Image classification data set "camaflouge2to7" (Laire7/snackClassifier on GitHub). Class labels (3): banana, blueberry, gum.

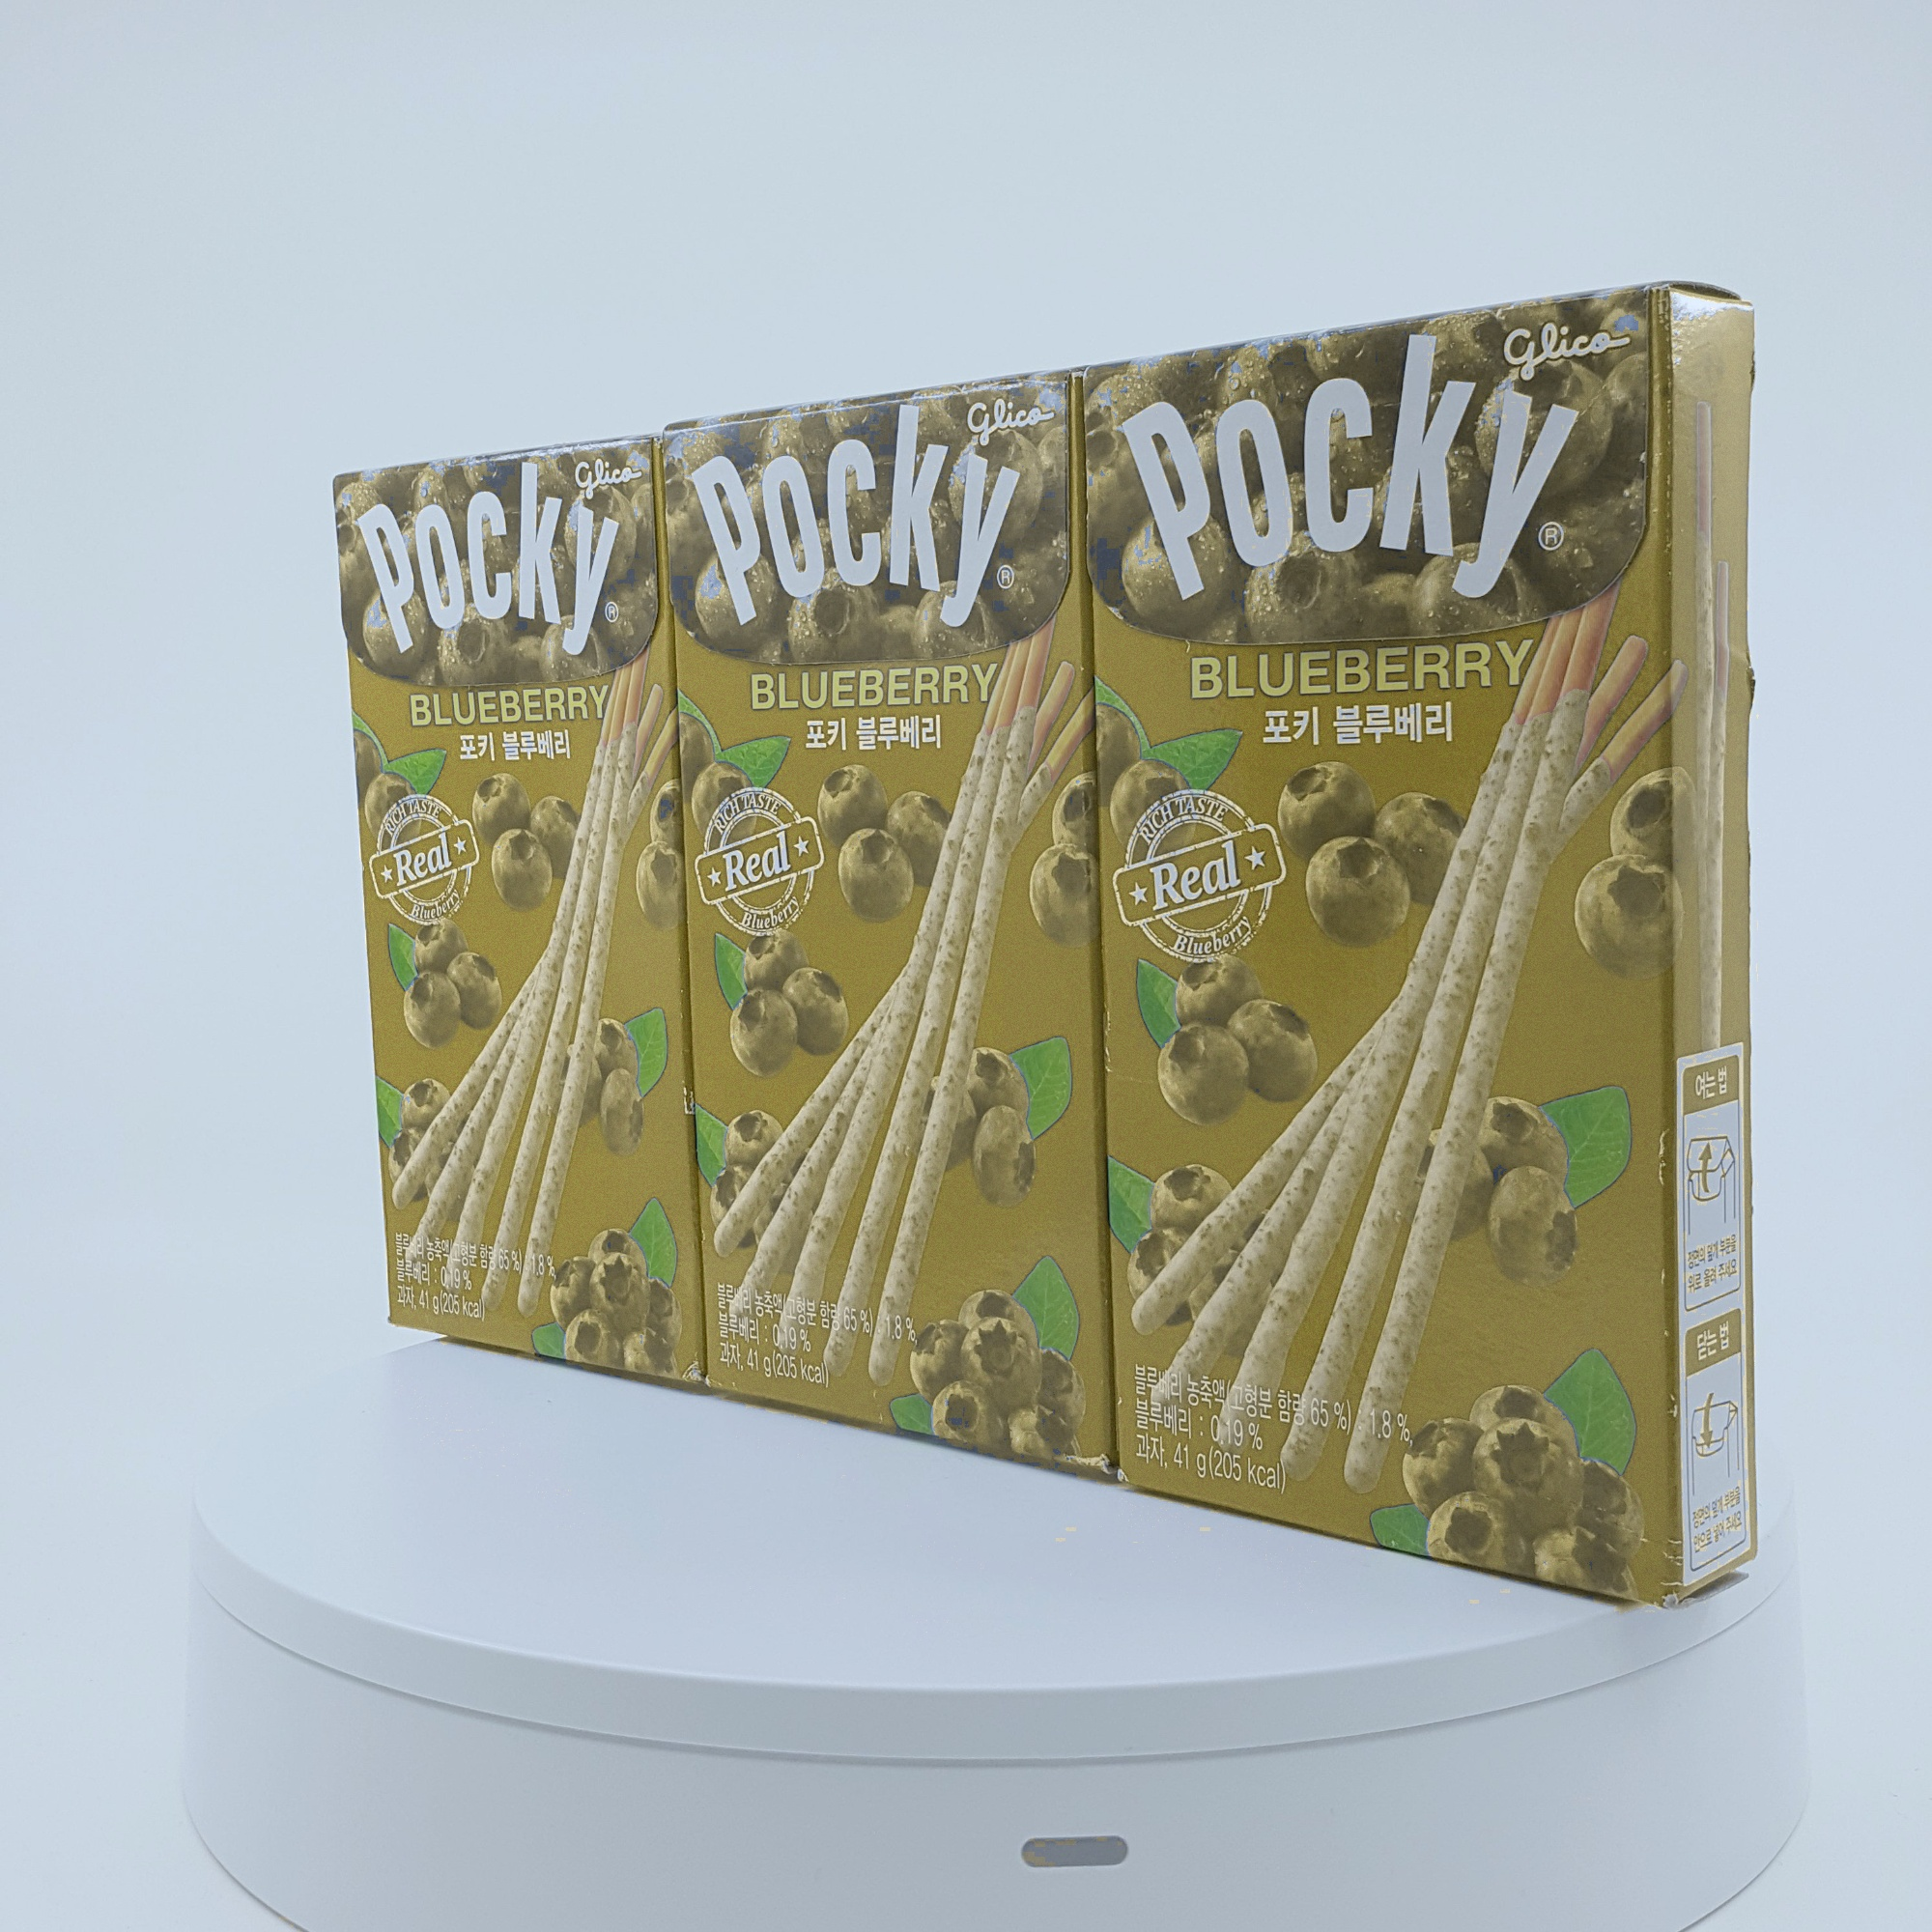
Label: blueberry

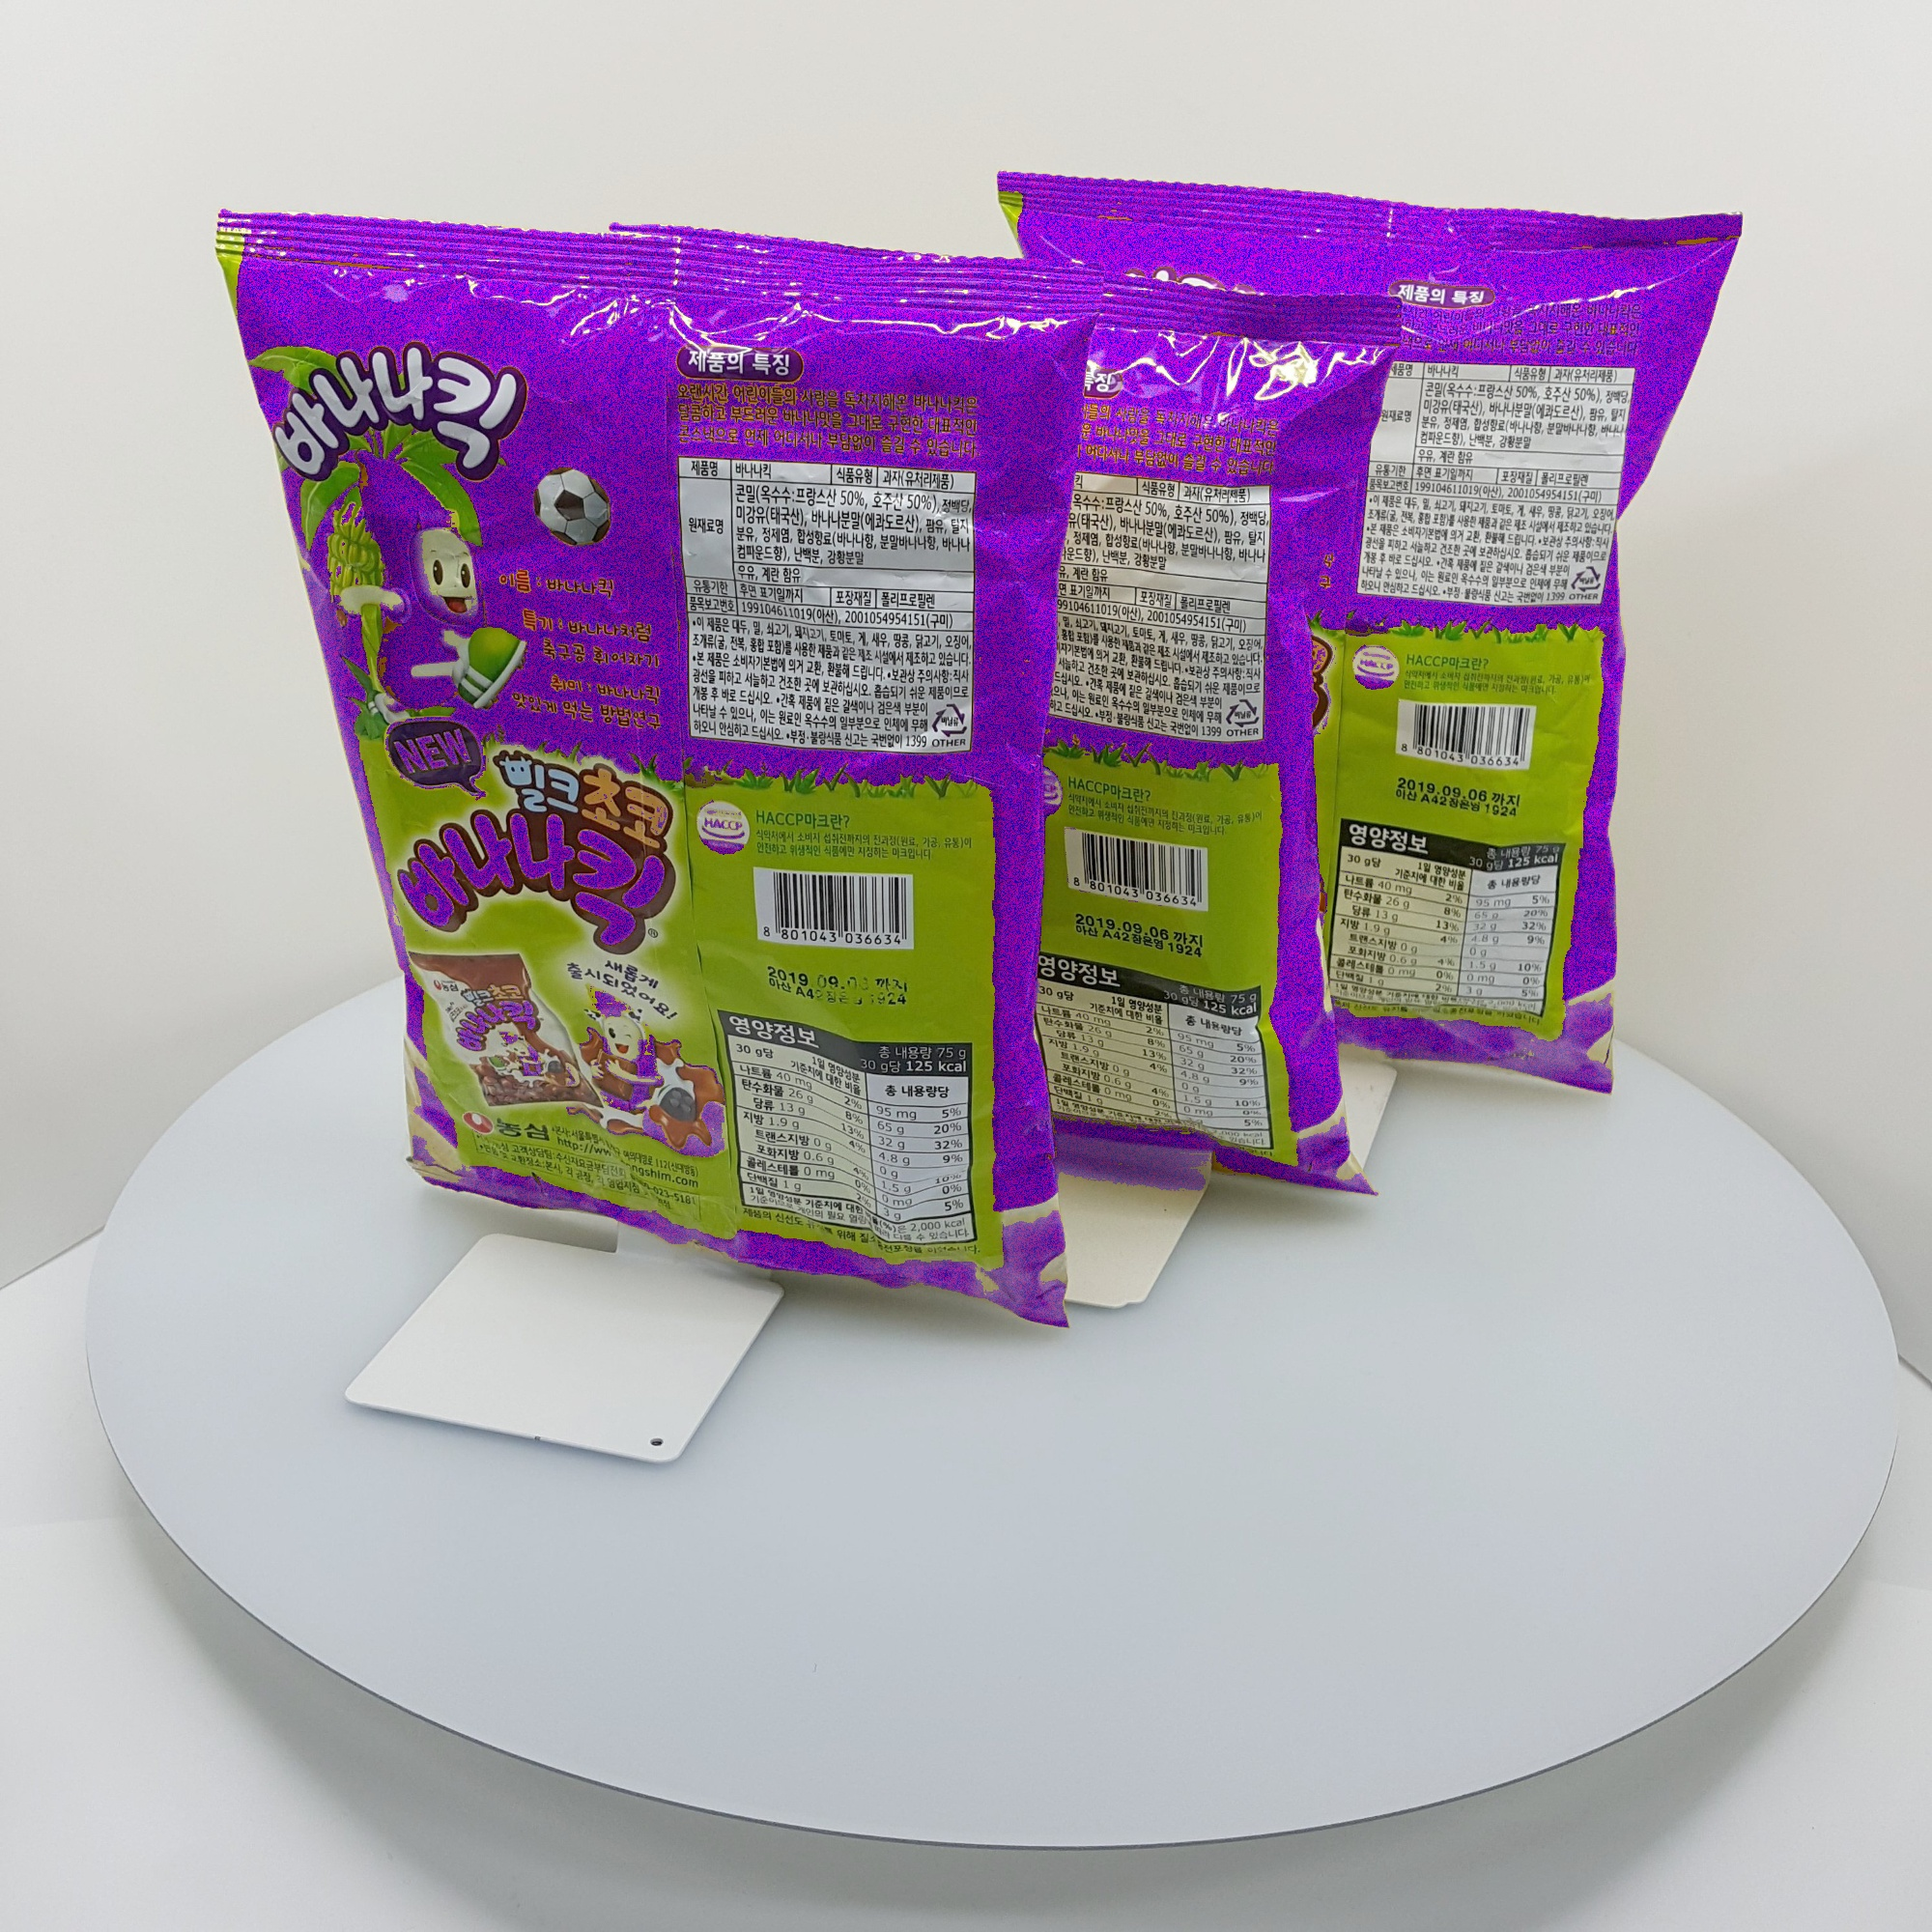
Label: banana

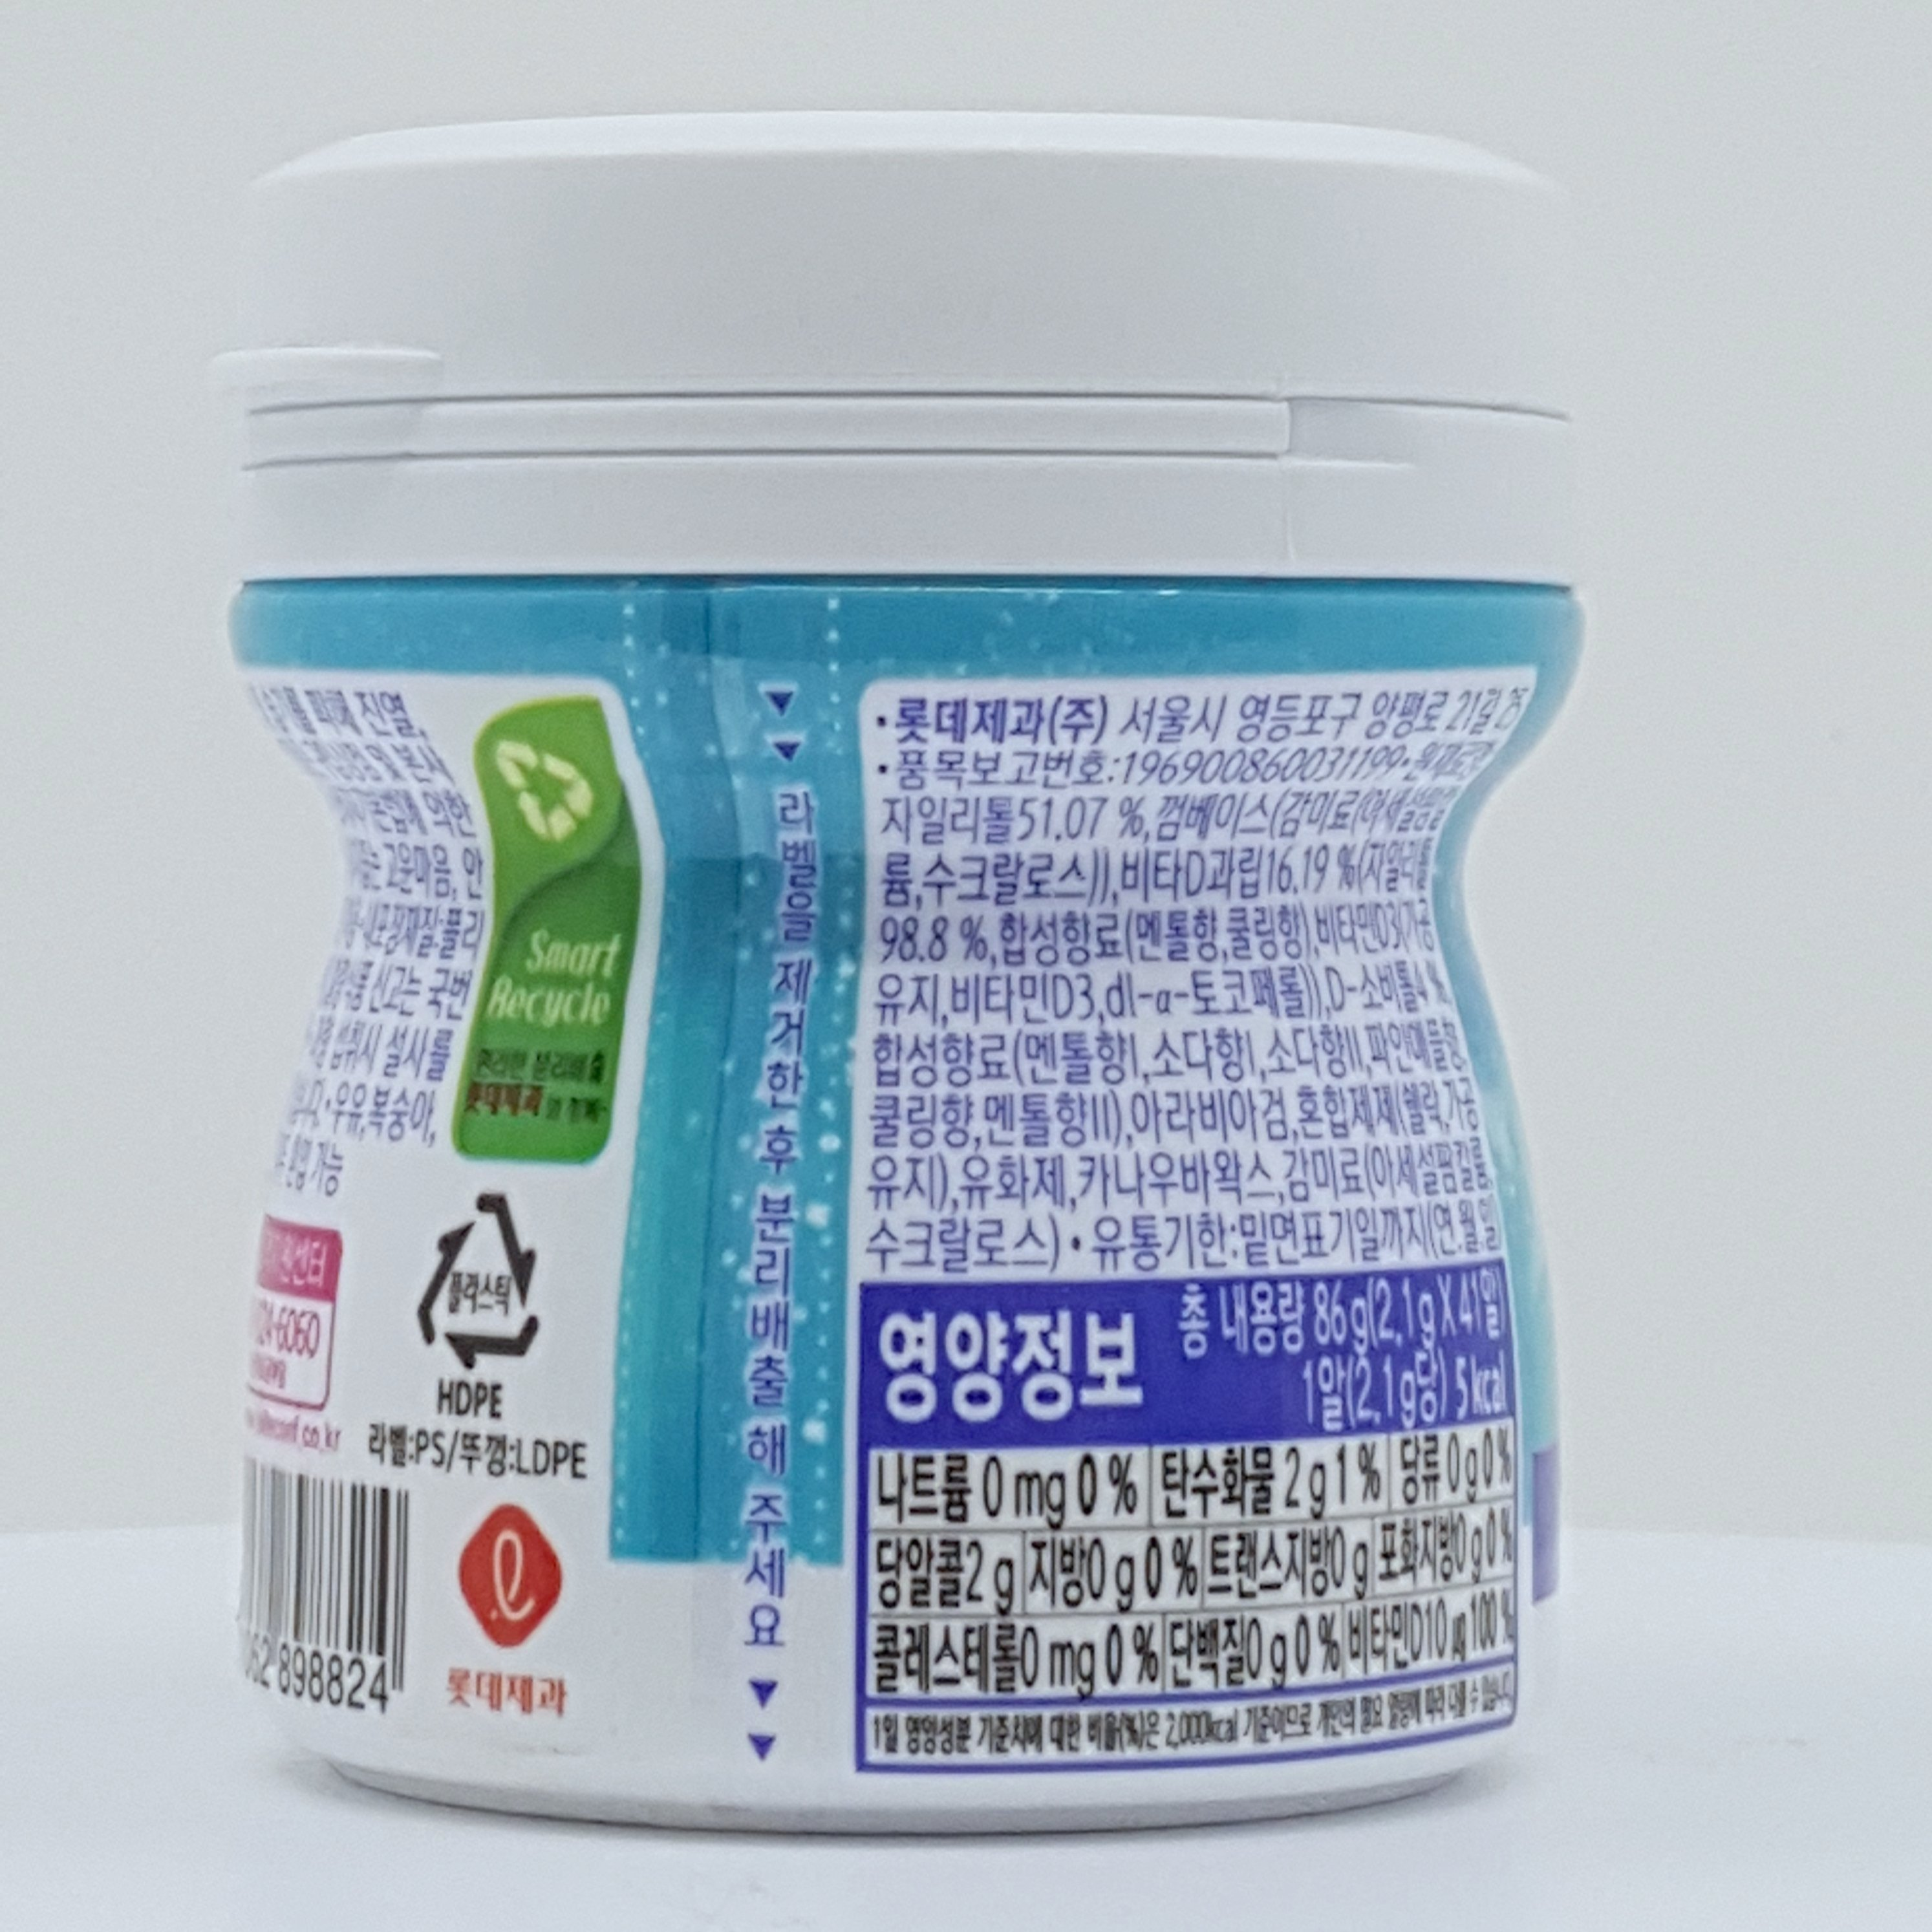
Label: gum

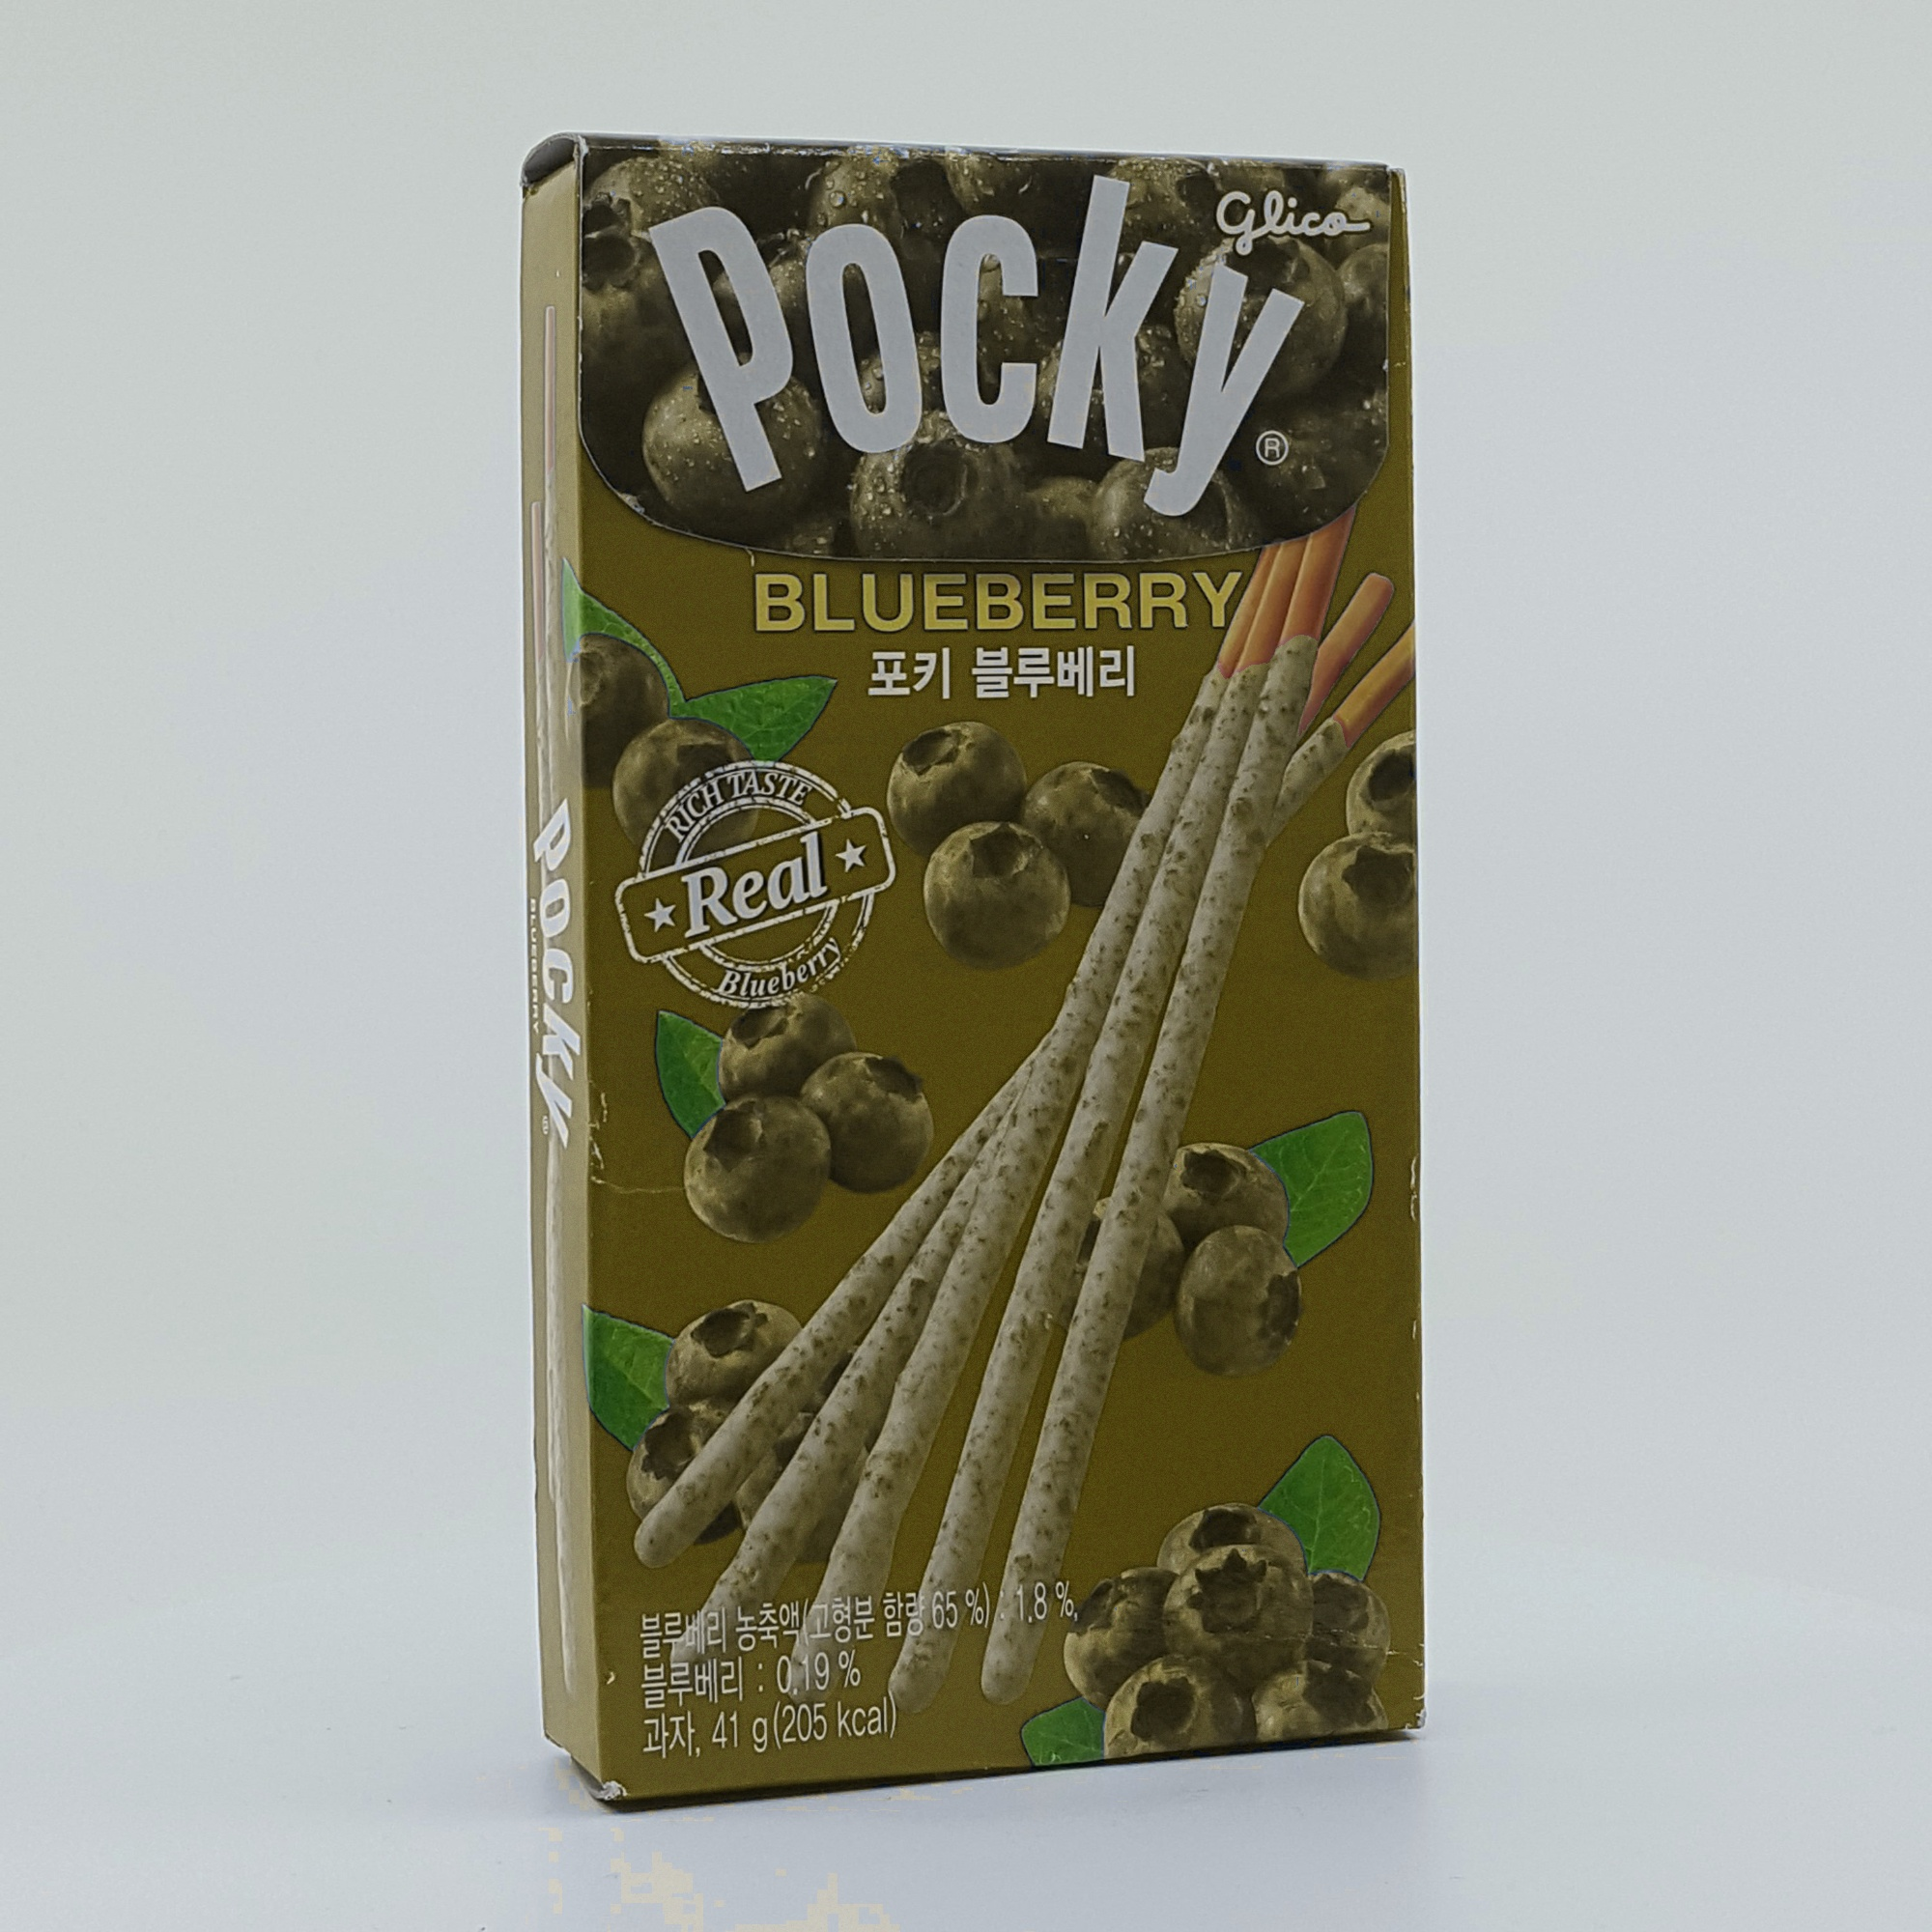
Label: blueberry

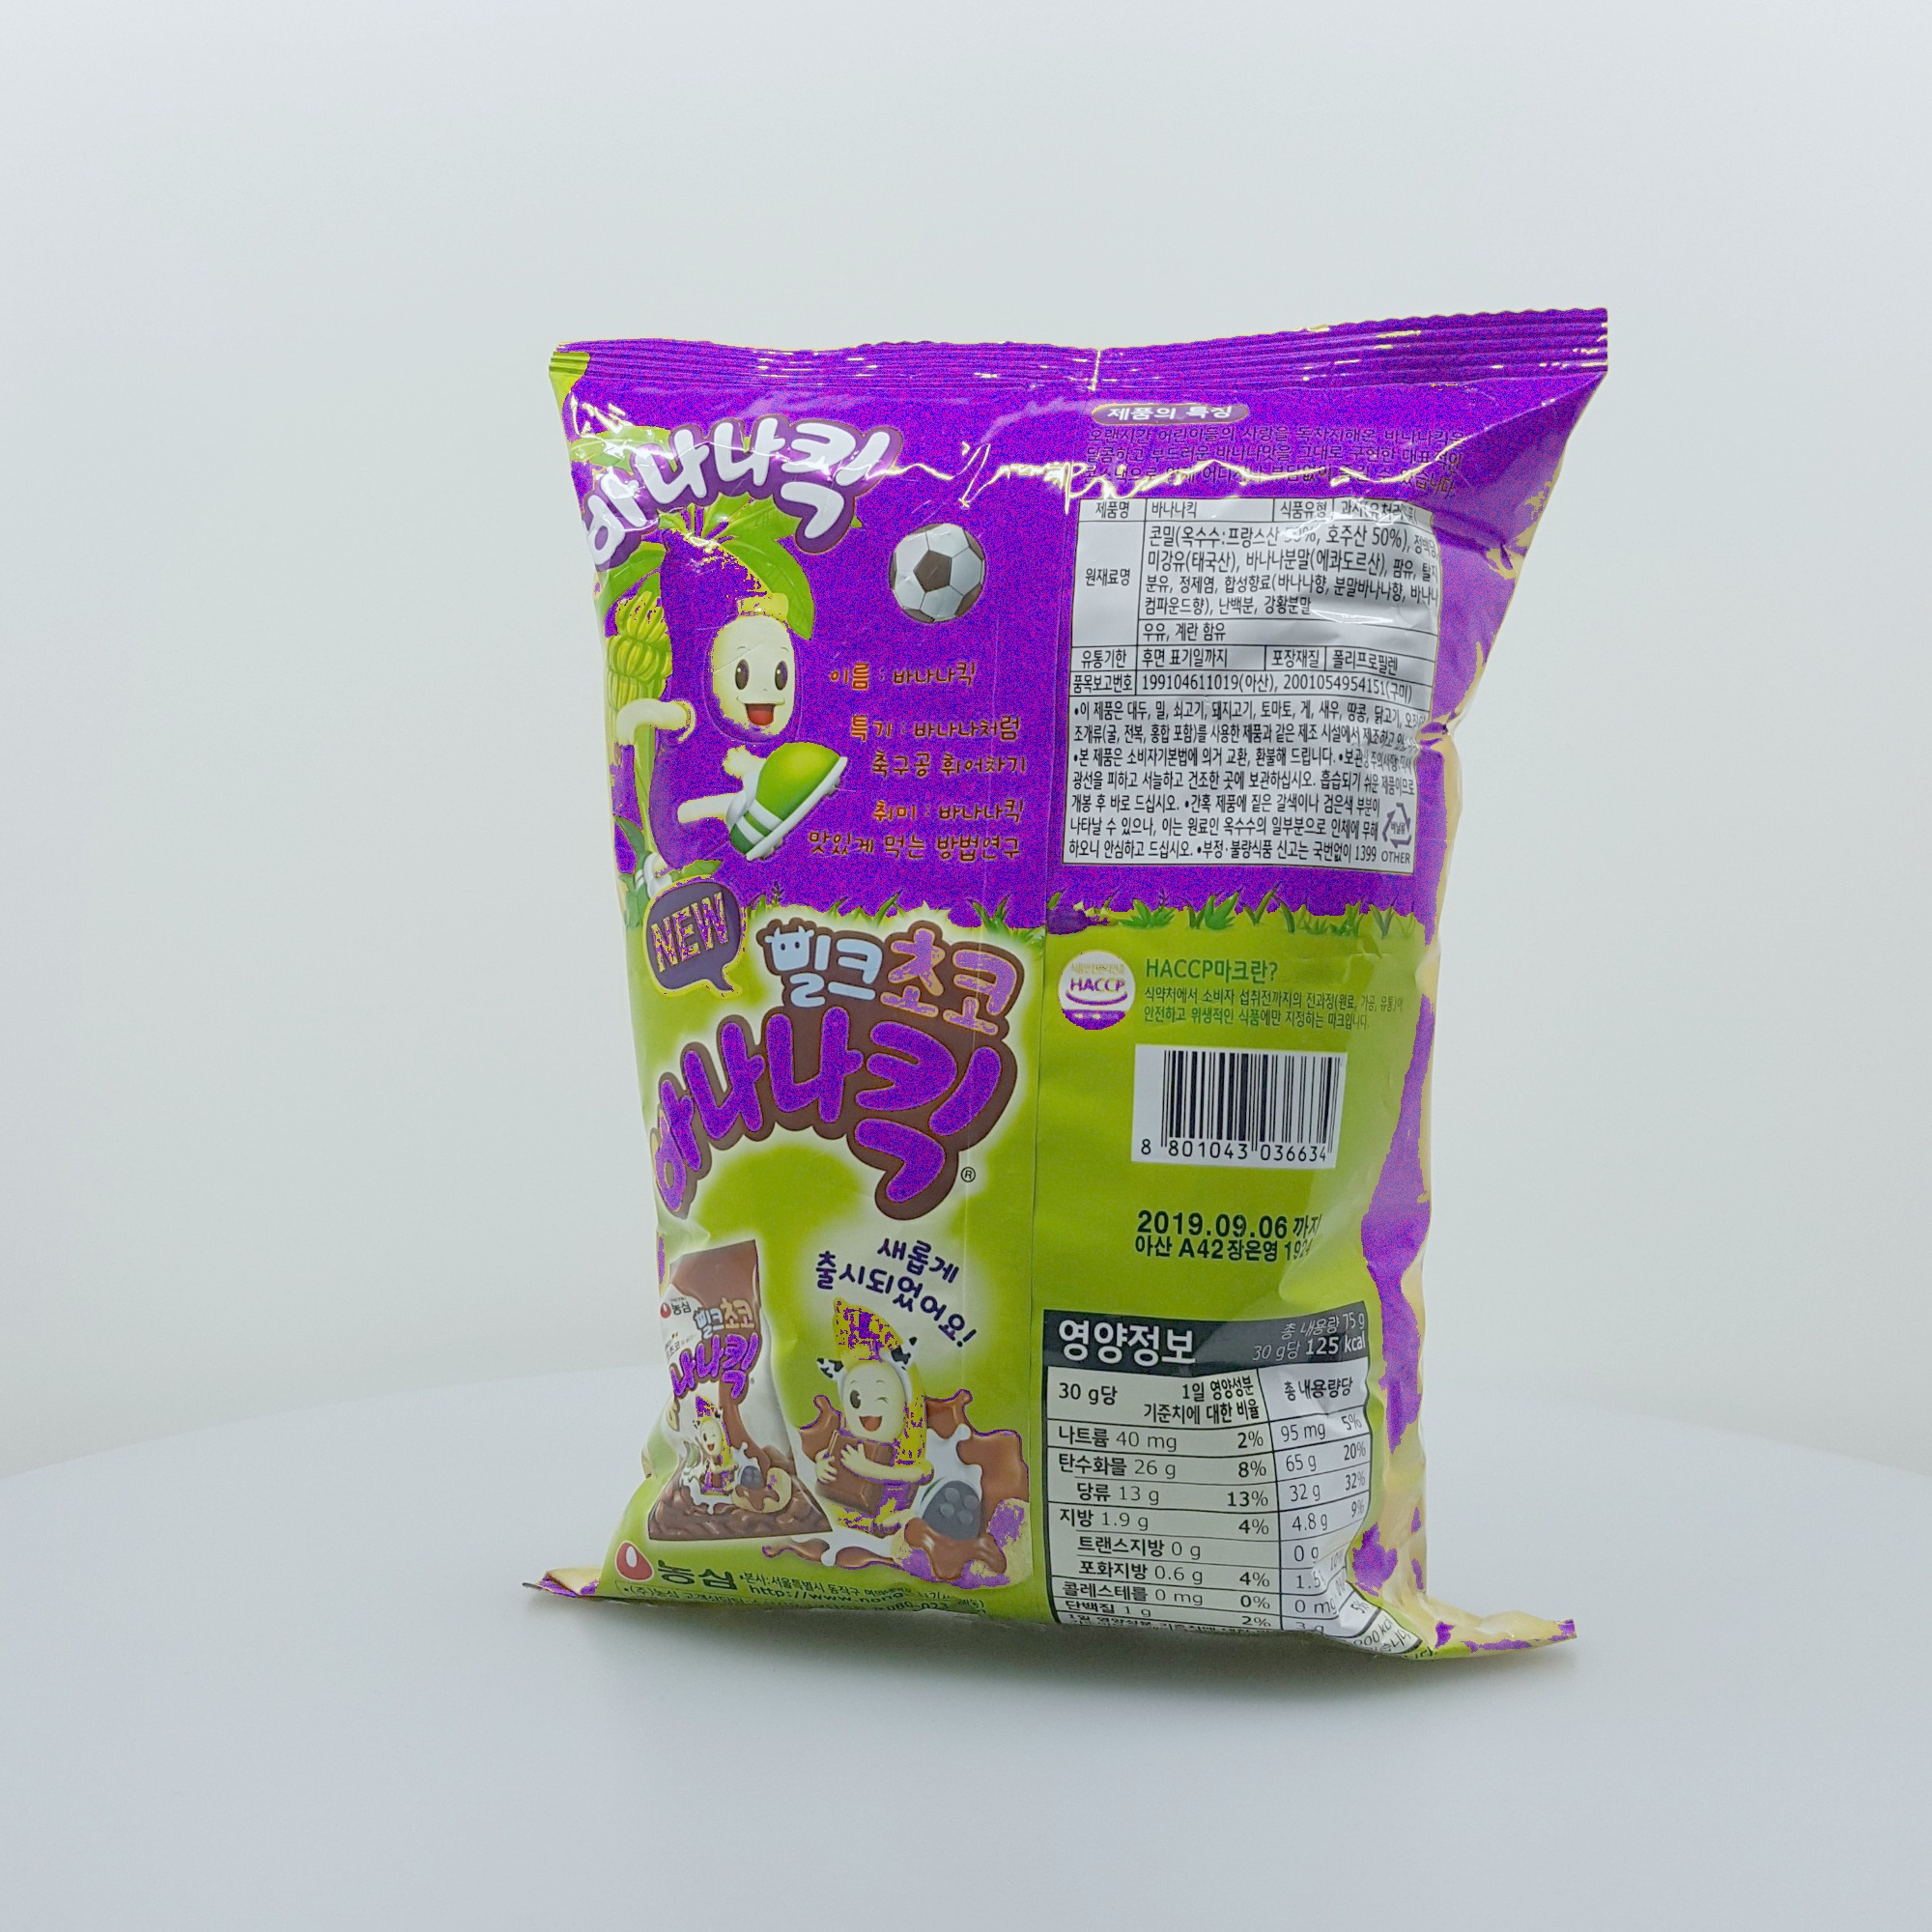
Label: banana

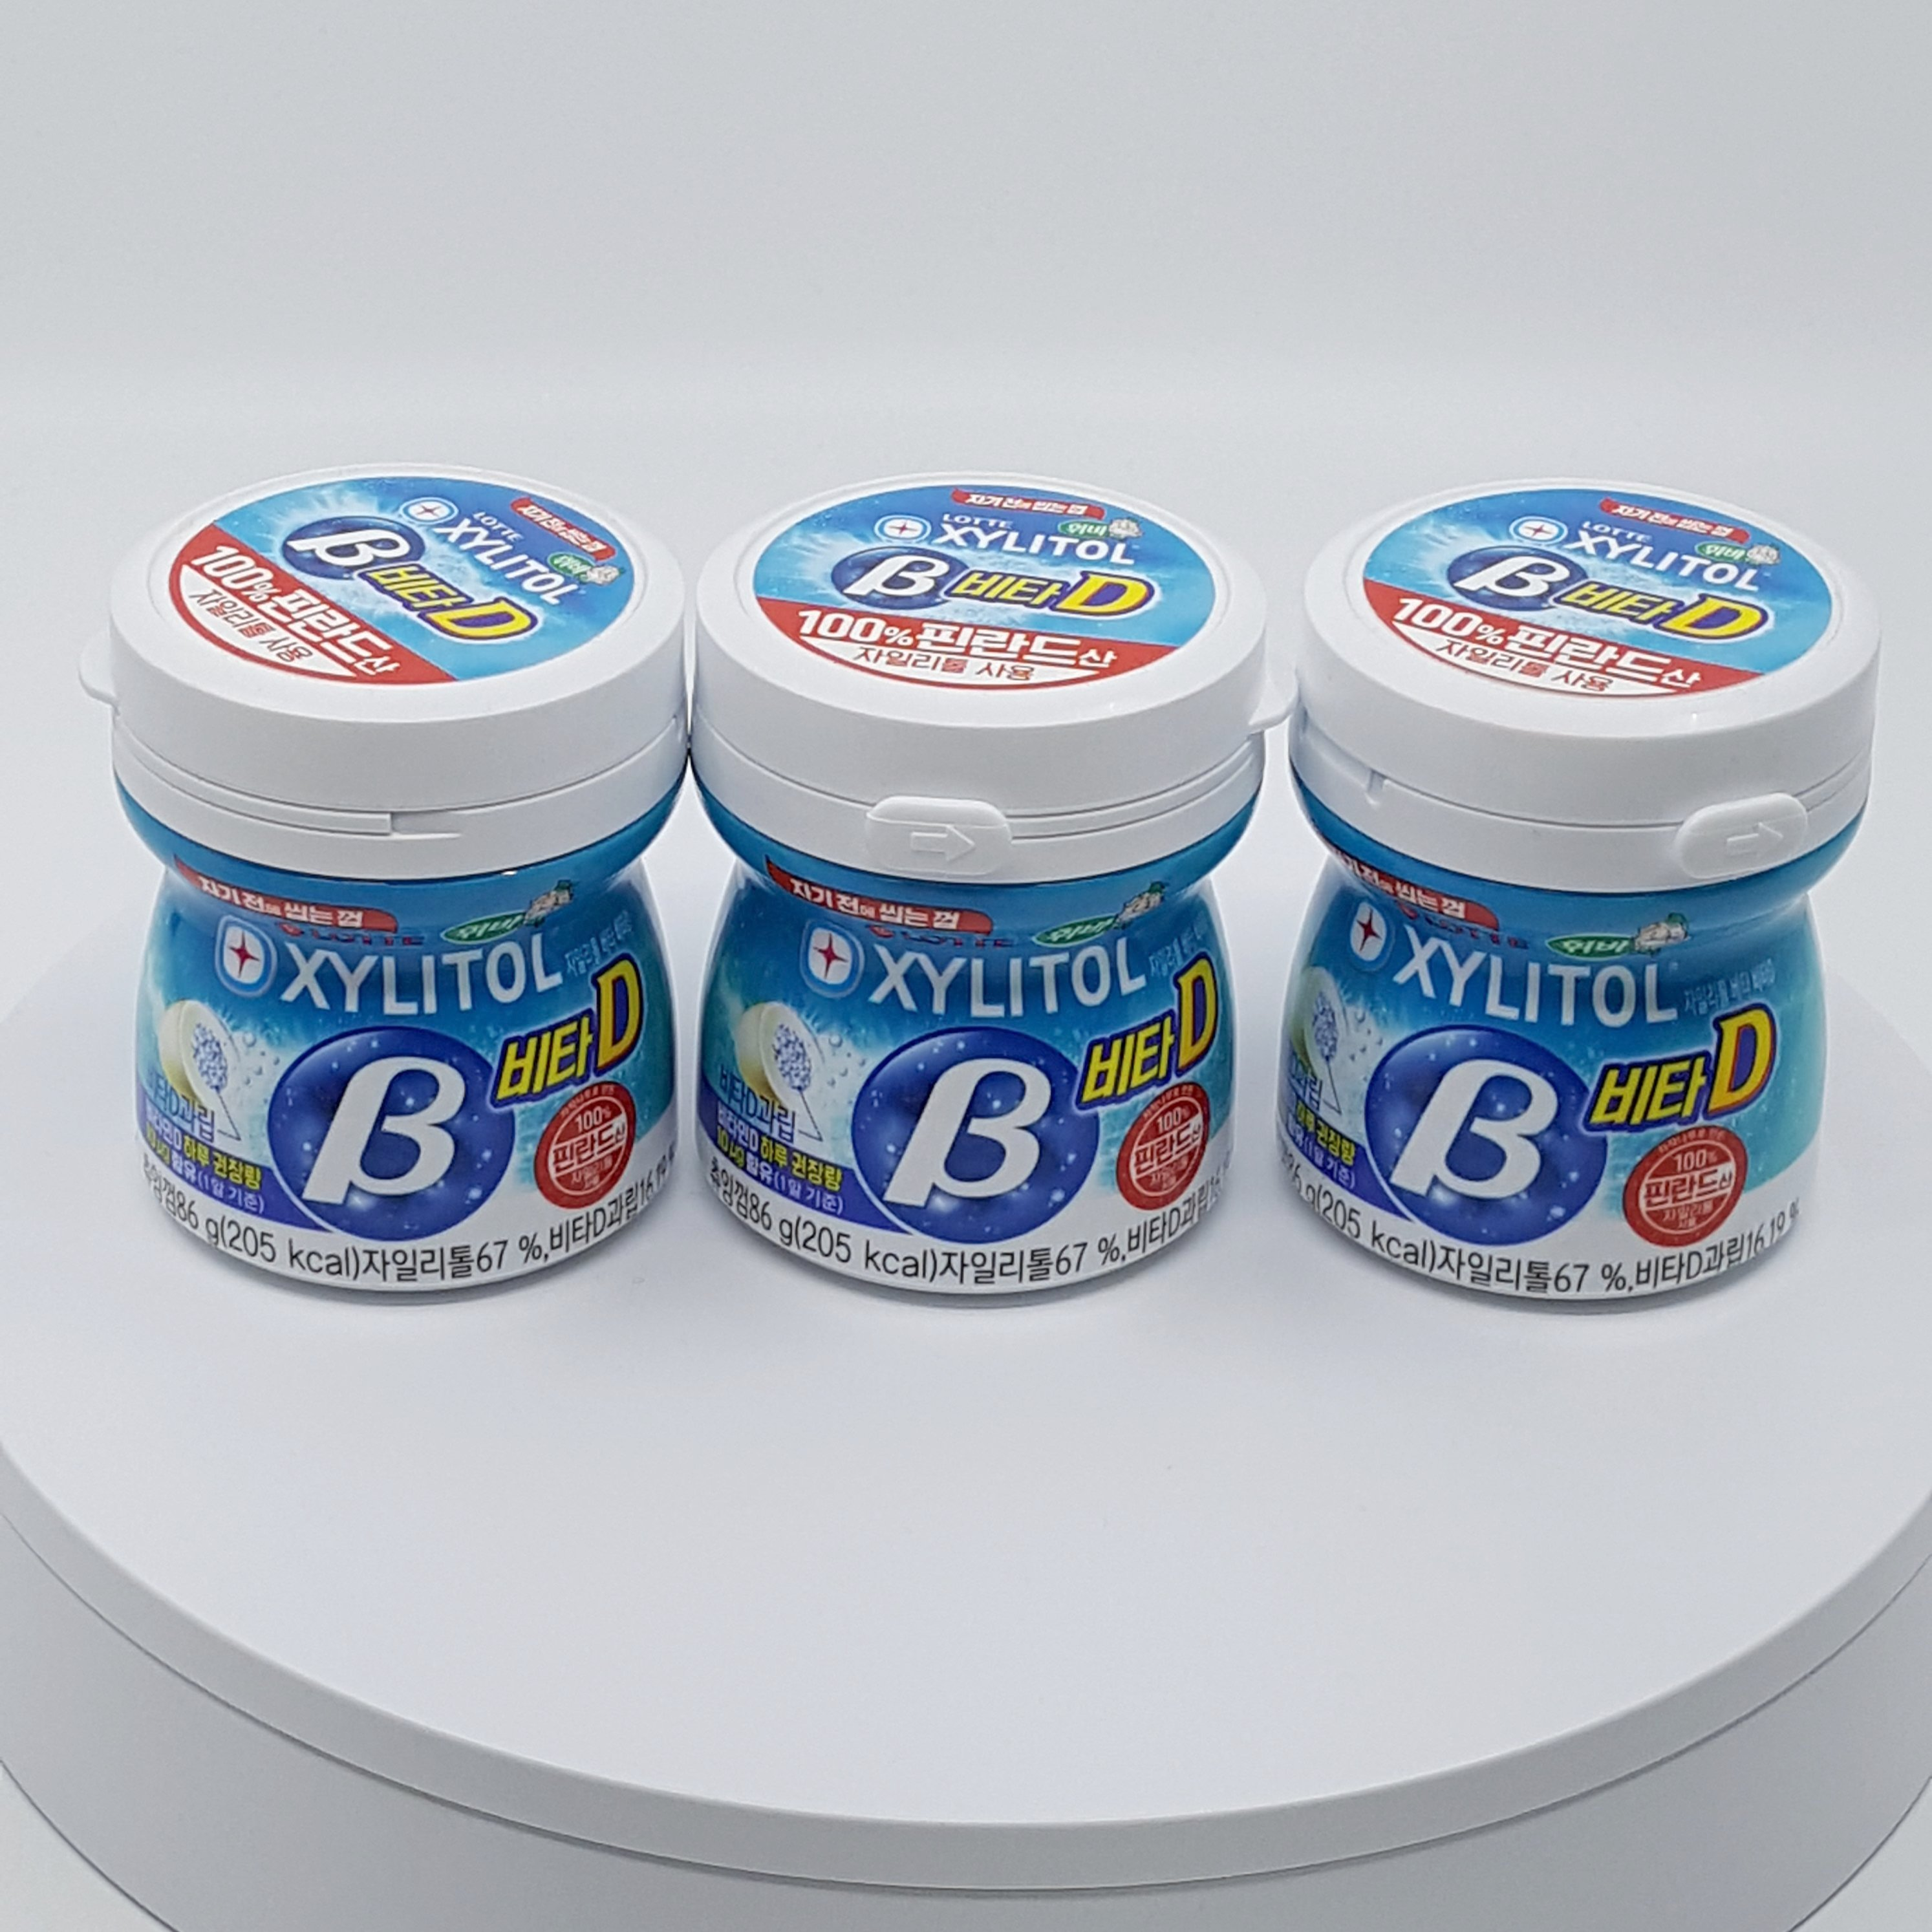
Label: gum
